Run: headless pygame with SDL's dummy video driver; simulated clock (each Clock.tick advances the game by its frame time, no real sleeping); random seed 0; keys injected as events and as key.get_pressed() state; no mouse input.
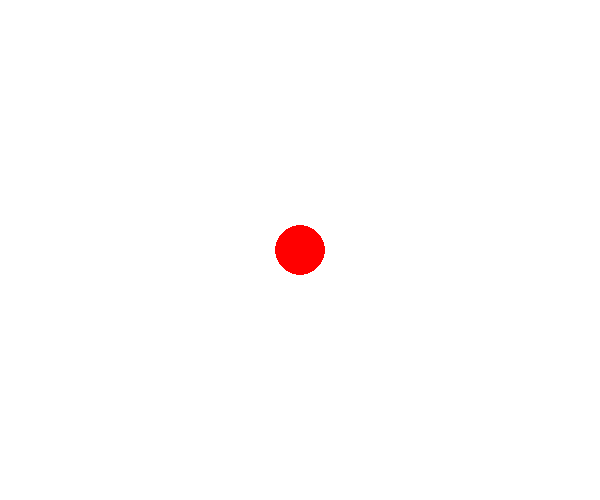
Frame 1 of 4 · flips 1–60 · no input
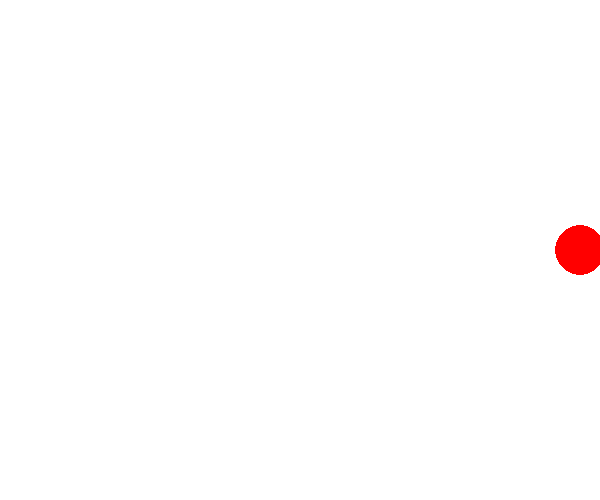
Frame 2 of 4 · flips 61–180 · tapped SPACE, RETURN · held RIGHT (→), D
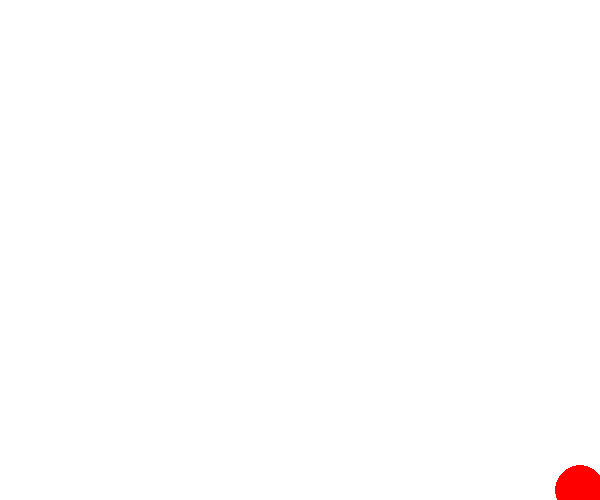
Frame 3 of 4 · flips 181–300 · held DOWN (↓), S
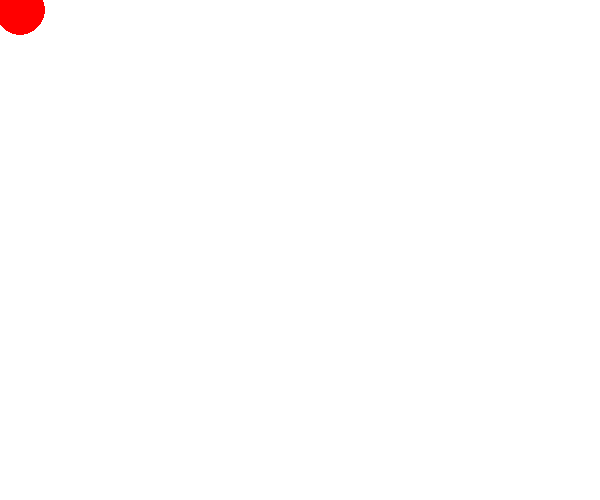
Frame 4 of 4 · flips 301–420 · held LEFT (←), A, UP (↑), W

The pygame program that drew these frames:

import pygame
import os

pygame.init()

width = 600
height = 500

x = width/2
y = height/2

fps = 60

win = pygame.display.set_mode((width, height))
pygame.display.set_caption("BAll")


def main():
    clock = pygame.time.Clock()
    run = True
    while run:
        global x,y
        clock.tick(fps)
        for event in pygame.event.get():
            if event.type == pygame.QUIT:
                run = False

        keys = pygame.key.get_pressed()
        if keys[pygame.K_UP] and y - 20 > 0:
            y -= 20
        if keys[pygame.K_DOWN] and y + 20 < height:
            y += 20
        if keys[pygame.K_RIGHT] and x + 20 < width:
            x += 20
        if keys[pygame.K_LEFT] and x - 20 > 0:
            x -= 20

        win.fill((255, 255, 255))
        pygame.draw.circle(win, (255,0,0), (x, y), 25)
        pygame.display.update()
        clock.tick(fps)

    pygame.quit()


main()
